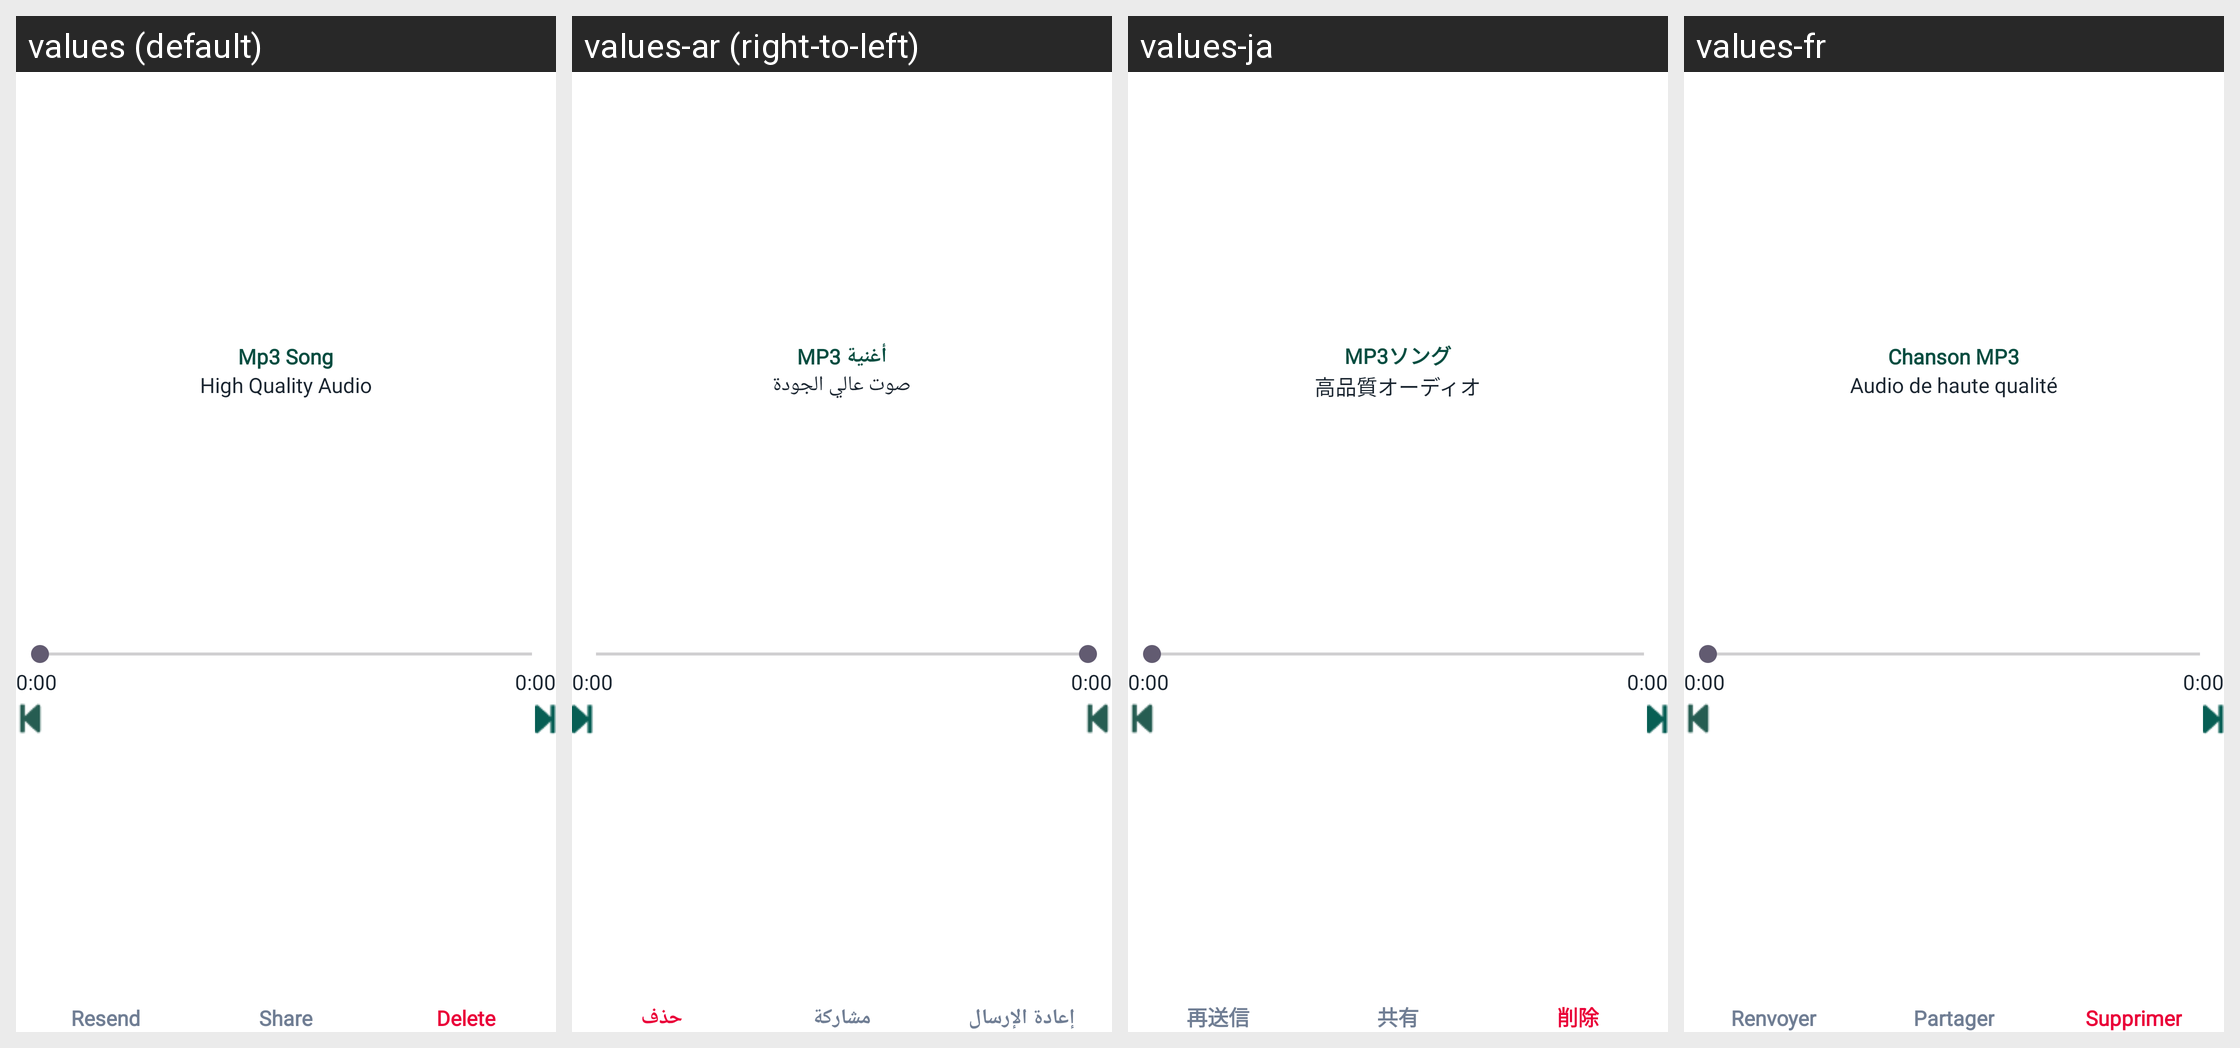

This grid shows one Android layout under several languages. Give, for every string resource on the screen, its name, the default text and each shown locale's text.
Android screen res/layout/fragment_audio_player.xml rendered under 4 locales, left to right: values (default), values-ar (right-to-left), values-ja, values-fr. Device: Nexus 5 (rendered at 1080×1920; each locale shown at half size, 540×960, under a caption strip naming it); theme Theme.RecoverDeletedMessages.
Other locales in the repository, not shown: values-de, values-es, values-in, values-it, values-ko.
Strings drawn on this screen, with the default value and each locale's value (text and hints the layout hard-codes, and strings that could not be matched under every locale, appear in the picture but are not listed):

mp3_song
  values: Mp3 Song
  values-ar: أغنية MP3
  values-ja: MP3ソング
  values-fr: Chanson MP3

high_quality_audio
  values: High Quality Audio
  values-ar: صوت عالي الجودة
  values-ja: 高品質オーディオ
  values-fr: Audio de haute qualité

resend
  values: Resend
  values-ar: إعادة الإرسال
  values-ja: 再送信
  values-fr: Renvoyer

share
  values: Share
  values-ar: مشاركة
  values-ja: 共有
  values-fr: Partager

delete
  values: Delete
  values-ar: حذف
  values-ja: 削除
  values-fr: Supprimer
